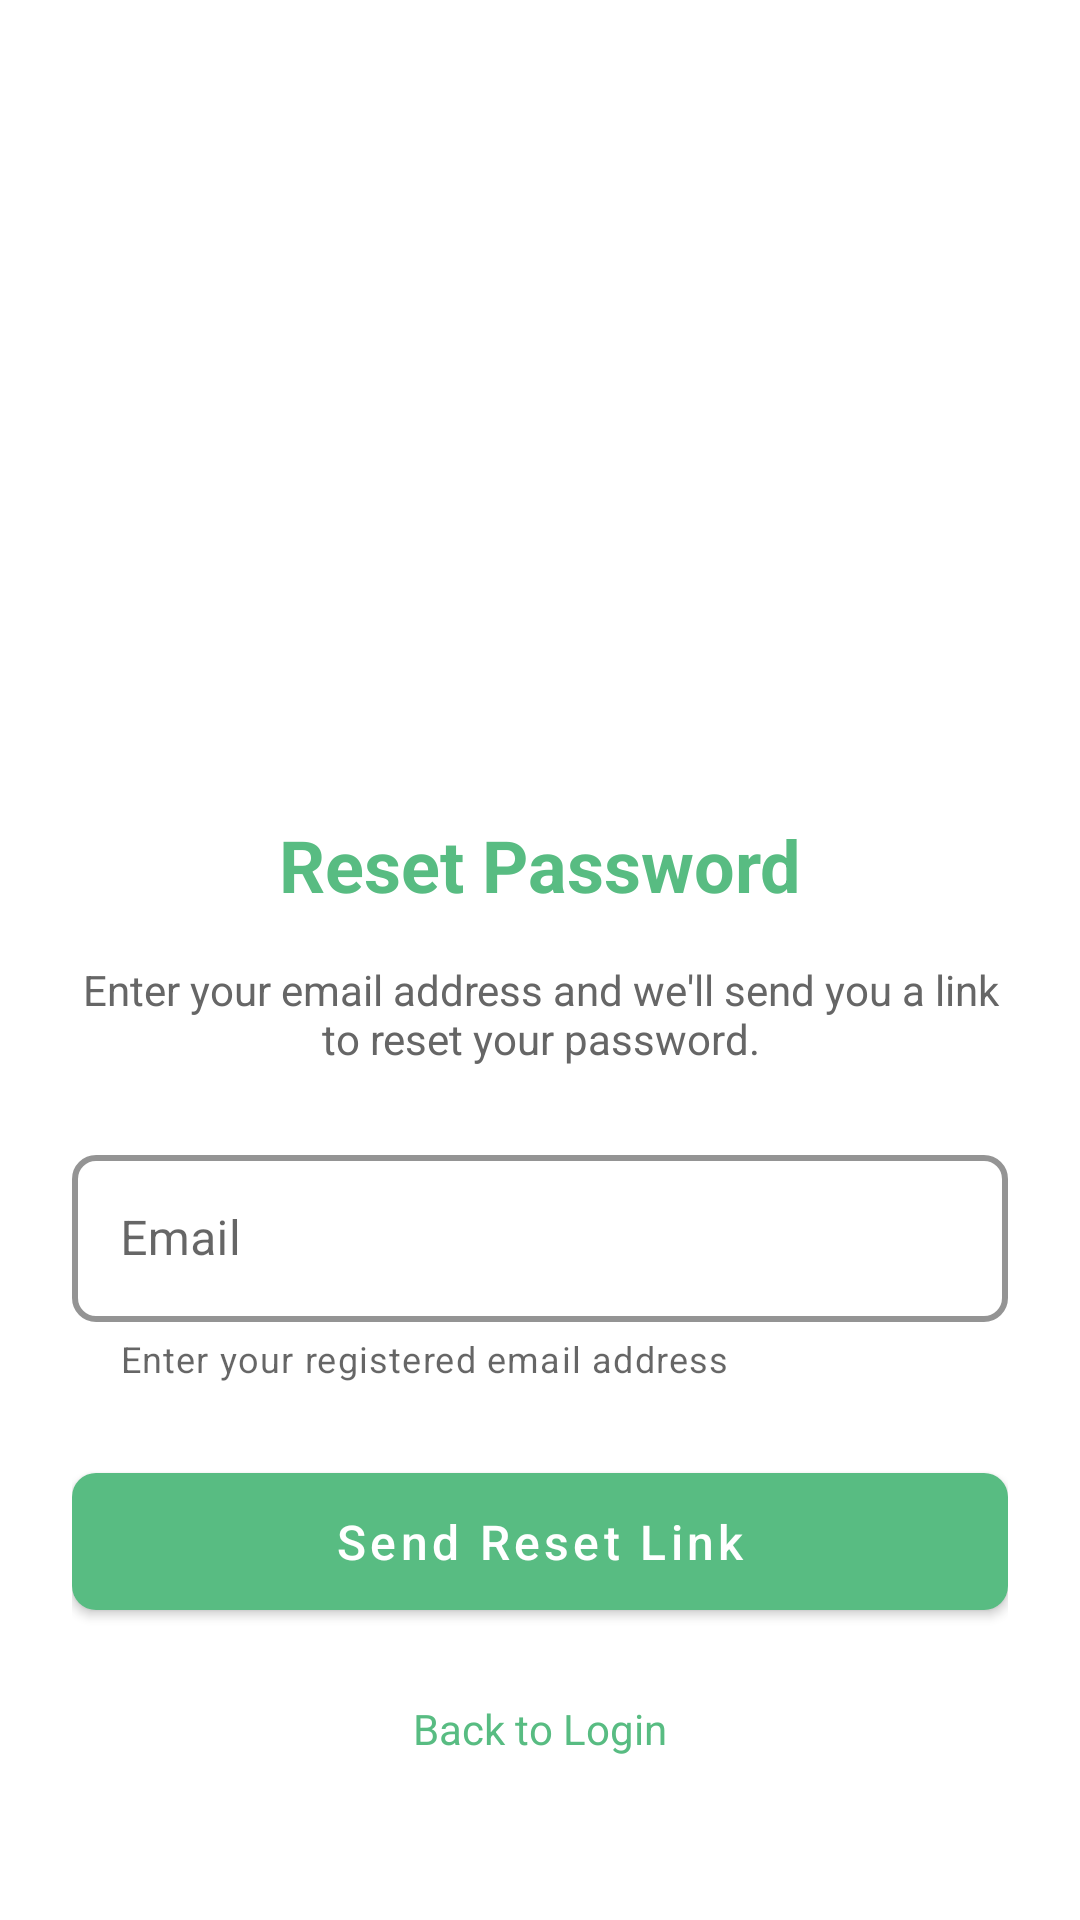

This screen was rendered from an Android layout file. Write that file and the resources it references.
<!-- AndroidManifest.xml: application theme Theme.PROG7313_POE -->
<!-- res/layout/activity_password_reset.xml -->
<?xml version="1.0" encoding="utf-8"?>
<ScrollView xmlns:android="http://schemas.android.com/apk/res/android"
    xmlns:app="http://schemas.android.com/apk/res-auto"
    android:layout_width="match_parent"
    android:layout_height="match_parent"
    android:background="@color/white"
    android:fillViewport="true">

    <LinearLayout
        android:layout_width="match_parent"
        android:layout_height="wrap_content"
        android:orientation="vertical"
        android:padding="24dp">

        <ImageView
            android:id="@+id/logoImageView"
            android:layout_width="wrap_content"
            android:layout_height="200dp"
            android:layout_gravity="center"
            android:layout_marginTop="24dp"
            android:contentDescription="@string/app_logo"
            android:src="@drawable/logo" />

        <TextView
            android:layout_width="wrap_content"
            android:layout_height="wrap_content"
            android:layout_gravity="center"
            android:layout_marginTop="24dp"
            android:text="@string/reset_password"
            android:textColor="@color/primary"
            android:textSize="24sp"
            android:textStyle="bold" />

        <TextView
            android:layout_width="match_parent"
            android:layout_height="wrap_content"
            android:layout_marginTop="16dp"
            android:text="@string/reset_password_instructions"
            android:textAlignment="center"
            android:textColor="@color/gray"
            android:textSize="14sp" />

        <com.google.android.material.textfield.TextInputLayout
            android:id="@+id/emailInputLayout"
            style="@style/Widget.MaterialComponents.TextInputLayout.OutlinedBox"
            android:layout_width="match_parent"
            android:layout_height="wrap_content"
            android:layout_marginTop="24dp"
            android:hint="@string/email"
            app:boxCornerRadiusBottomEnd="8dp"
            app:boxCornerRadiusBottomStart="8dp"
            app:boxCornerRadiusTopEnd="8dp"
            app:boxCornerRadiusTopStart="8dp"
            app:boxStrokeColor="@color/primary"
            app:boxStrokeWidth="2dp"
            app:errorEnabled="true"
            app:errorTextColor="@color/error"
            app:helperText="@string/email_helper"
            app:helperTextEnabled="true">

            <com.google.android.material.textfield.TextInputEditText
                android:id="@+id/emailEditText"
                android:layout_width="match_parent"
                android:layout_height="wrap_content"
                android:inputType="textEmailAddress"
                android:maxLines="1"
                android:textColor="@color/black"
                android:textColorHint="@color/gray" />

        </com.google.android.material.textfield.TextInputLayout>

        <com.google.android.material.button.MaterialButton
            android:id="@+id/resetButton"
            android:layout_width="match_parent"
            android:layout_height="wrap_content"
            android:layout_marginTop="24dp"
            android:padding="12dp"
            android:text="@string/send_reset_link"
            android:textAllCaps="false"
            android:textSize="16sp"
            app:backgroundTint="@color/primary"
            app:cornerRadius="8dp"
            app:rippleColor="@color/primary_dark" />

        <TextView
            android:id="@+id/backToLoginText"
            android:layout_width="wrap_content"
            android:layout_height="wrap_content"
            android:layout_gravity="center"
            android:layout_marginTop="16dp"
            android:text="@string/back_to_login"
            android:textColor="@color/primary"
            android:textSize="14sp"
            android:padding="8dp" />

    </LinearLayout>
</ScrollView>
<!-- resources referenced by this layout -->
<resources>
  <color name="black">#FF000000</color>
  <color name="error">#FF0000</color>
  <color name="gray">#666666</color>
  <color name="primary">#58bc82</color>
  <color name="primary_dark">#1976D2</color>
  <color name="white">#FFFFFFFF</color>
  <string name="app_logo">Expense Tracker</string>
  <string name="back_to_login">Back to Login</string>
  <string name="email">Email</string>
  <string name="email_helper">Enter your registered email address</string>
  <string name="reset_password">Reset Password</string>
  <string name="reset_password_instructions">Enter your email address and we\'ll send you a link to reset your password.</string>
  <string name="send_reset_link">Send Reset Link</string>
  <style name="Theme.PROG7313_POE" parent="Theme.MaterialComponents.DayNight.NoActionBar">
          
          <item name="colorPrimary">@color/purple_500</item>
          <item name="colorPrimaryVariant">@color/purple_700</item>
          <item name="colorOnPrimary">@color/white</item>
          
          <item name="colorSecondary">@color/teal_200</item>
          <item name="colorSecondaryVariant">@color/teal_700</item>
          <item name="colorOnSecondary">@color/black</item>
          
          <item name="android:statusBarColor">?attr/colorPrimaryVariant</item>
          
          <item name="android:windowBackground">@color/white</item>
          <item name="android:textColorPrimary">@color/black</item>
          <item name="android:textColorSecondary">@color/black</item>
      </style>
  <color name="purple_500">#FF6200EE</color>
  <color name="purple_700">#FF3700B3</color>
  <color name="teal_200">#FF03DAC5</color>
  <color name="teal_700">#FF018786</color>
</resources>
